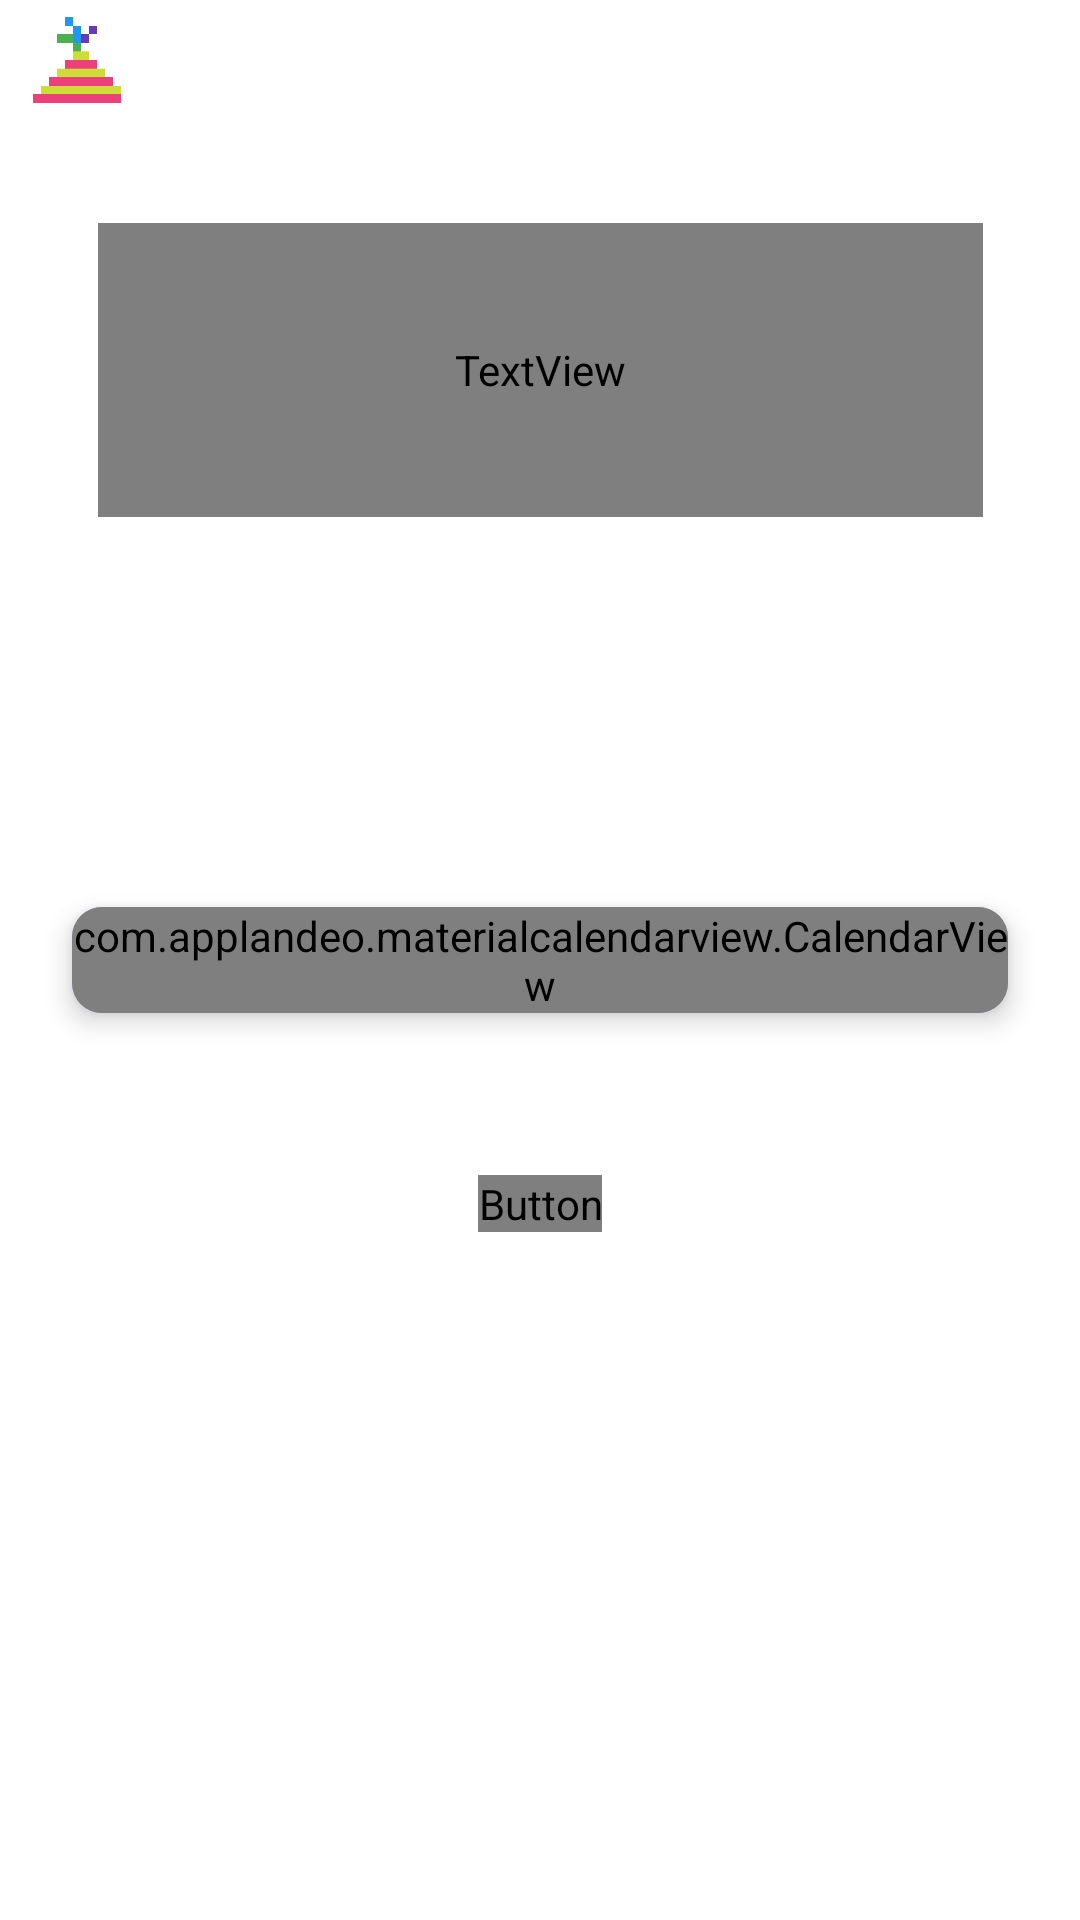

Write the Android layout XML for this screen, with the resource values it uses.
<!-- AndroidManifest.xml: application theme Theme.AppCompat.Light.NoActionBar -->
<!-- res/layout/activity_main.xml -->
<?xml version="1.0" encoding="utf-8"?>
<androidx.constraintlayout.widget.ConstraintLayout xmlns:android="http://schemas.android.com/apk/res/android"
    xmlns:app="http://schemas.android.com/apk/res-auto"
    xmlns:tools="http://schemas.android.com/tools"
    android:layout_width="match_parent"
    android:layout_height="match_parent"
    android:background="#FFFFFF"
    android:backgroundTint="#FFFFFF"
    tools:context=".MainActivity">

    <ImageView
        android:id="@+id/confettiView"
        android:layout_width="wrap_content"
        android:layout_height="wrap_content"
        android:scaleType="fitStart"
        app:layout_constraintBottom_toBottomOf="parent"
        app:layout_constraintEnd_toEndOf="parent"
        app:layout_constraintHorizontal_bias="0.0"
        app:layout_constraintStart_toStartOf="parent"
        app:layout_constraintTop_toTopOf="parent"
        app:layout_constraintVertical_bias="0.0"
        app:srcCompat="@drawable/confettidrawing" />

    <TextView
        android:id="@+id/greetingText"
        android:layout_width="295dp"
        android:layout_height="98dp"
        android:background="#00FF0000"
        android:fontFamily="@font/connection__ii"
        android:gravity="center"
        android:textColor="#02A4D5"
        android:textSize="20sp"
        app:layout_constraintBottom_toTopOf="@+id/cardView"
        app:layout_constraintEnd_toEndOf="parent"
        app:layout_constraintStart_toStartOf="parent"
        app:layout_constraintTop_toTopOf="parent"
        app:layout_constraintVertical_bias="0.363" />

    <Button
        android:id="@+id/dateBtn"
        android:layout_width="wrap_content"
        android:layout_height="wrap_content"
        android:fontFamily="@font/connection__ii"
        android:text="@string/selectBtnText"
        app:layout_constraintBottom_toBottomOf="parent"
        app:layout_constraintEnd_toEndOf="parent"
        app:layout_constraintStart_toStartOf="parent"
        app:layout_constraintTop_toBottomOf="@+id/cardView"
        app:layout_constraintVertical_bias="0.191" />

    <Button
        android:id="@+id/settingsBtn"
        android:layout_width="30dp"
        android:layout_height="30dp"
        android:background="@drawable/settings_button"
        app:layout_constraintBottom_toBottomOf="parent"
        app:layout_constraintEnd_toEndOf="parent"
        app:layout_constraintHorizontal_bias="0.958"
        app:layout_constraintStart_toStartOf="parent"
        app:layout_constraintTop_toTopOf="parent"
        app:layout_constraintVertical_bias="0.014" />

    <Button
        android:id="@+id/viewBtn"
        android:layout_width="40dp"
        android:layout_height="40dp"
        android:background="@drawable/haticon"
        app:layout_constraintBottom_toBottomOf="parent"
        app:layout_constraintEnd_toEndOf="parent"
        app:layout_constraintHorizontal_bias="0.018"
        app:layout_constraintStart_toStartOf="parent"
        app:layout_constraintTop_toTopOf="parent"
        app:layout_constraintVertical_bias="0.0" />

    <TextView
        android:id="@+id/textview"
        android:layout_width="wrap_content"
        android:layout_height="wrap_content"
        android:layout_marginTop="8dp"
        android:fontFamily="sans-serif"
        android:textColor="@android:color/black"
        app:layout_constraintEnd_toEndOf="parent"
        app:layout_constraintHorizontal_bias="0.092"
        app:layout_constraintStart_toStartOf="parent"
        app:layout_constraintTop_toBottomOf="@+id/cardView" />

    <androidx.cardview.widget.CardView
        android:id="@+id/cardView"
        android:layout_width="match_parent"
        android:layout_height="wrap_content"
        android:layout_marginStart="24dp"
        android:layout_marginEnd="24dp"
        app:cardBackgroundColor="@color/light_purple"
        app:cardCornerRadius="10dp"
        app:cardElevation="5dp"
        app:layout_constraintBottom_toBottomOf="parent"
        app:layout_constraintEnd_toEndOf="parent"
        app:layout_constraintHorizontal_bias="0.5"
        app:layout_constraintStart_toStartOf="parent"
        app:layout_constraintTop_toTopOf="parent">


        <com.applandeo.materialcalendarview.CalendarView
            android:id="@+id/calendar"
            android:layout_width="match_parent"
            android:layout_height="match_parent"
            android:clickable="false"
            app:abbreviationsBarColor="@color/light_purple"
            app:abbreviationsLabelsColor="@color/white"
            app:anotherMonthsDaysLabelsColor="@color/light_purple"
            app:daysLabelsColor="@color/white"
            app:eventsEnabled="true"
            app:headerColor="@color/light_purple"
            app:headerLabelColor="@color/white"
            app:highlightedDaysLabelsColor="#FF0000"
            app:layout_constraintBottom_toBottomOf="parent"
            app:layout_constraintEnd_toEndOf="parent"
            app:layout_constraintStart_toStartOf="parent"
            app:layout_constraintTop_toTopOf="parent"
            app:pagesColor="@color/light_purple"
            app:selectionColor="#246558"
            app:selectionLabelColor="@color/white"
            app:todayLabelColor="#246558"
            app:type="one_day_picker" />

    </androidx.cardview.widget.CardView>

    <Button
        android:id="@+id/addBtn"
        android:layout_width="38dp"
        android:layout_height="38dp"
        android:alpha="0"
        android:background="@drawable/plus_button"
        android:clickable="false"
        app:layout_constraintBottom_toBottomOf="parent"
        app:layout_constraintEnd_toEndOf="parent"
        app:layout_constraintHorizontal_bias="0.25"
        app:layout_constraintStart_toEndOf="@+id/dateBtn"
        app:layout_constraintTop_toBottomOf="@+id/cardView"
        app:layout_constraintVertical_bias=".2" />


</androidx.constraintlayout.widget.ConstraintLayout>
<!-- resources referenced by this layout -->
<resources>
  <color name="light_purple">#C17EEA</color>
  <color name="white">#FFFFFF</color>
  <!-- drawable confettidrawing: png bitmap (drawable, 23367 bytes) -->
  <!-- drawable haticon: png bitmap (drawable, 4507 bytes) -->
  <!-- drawable plus_button: png bitmap (drawable-v24, 7139 bytes) -->
  <string name="selectBtnText">select date</string>
</resources>
